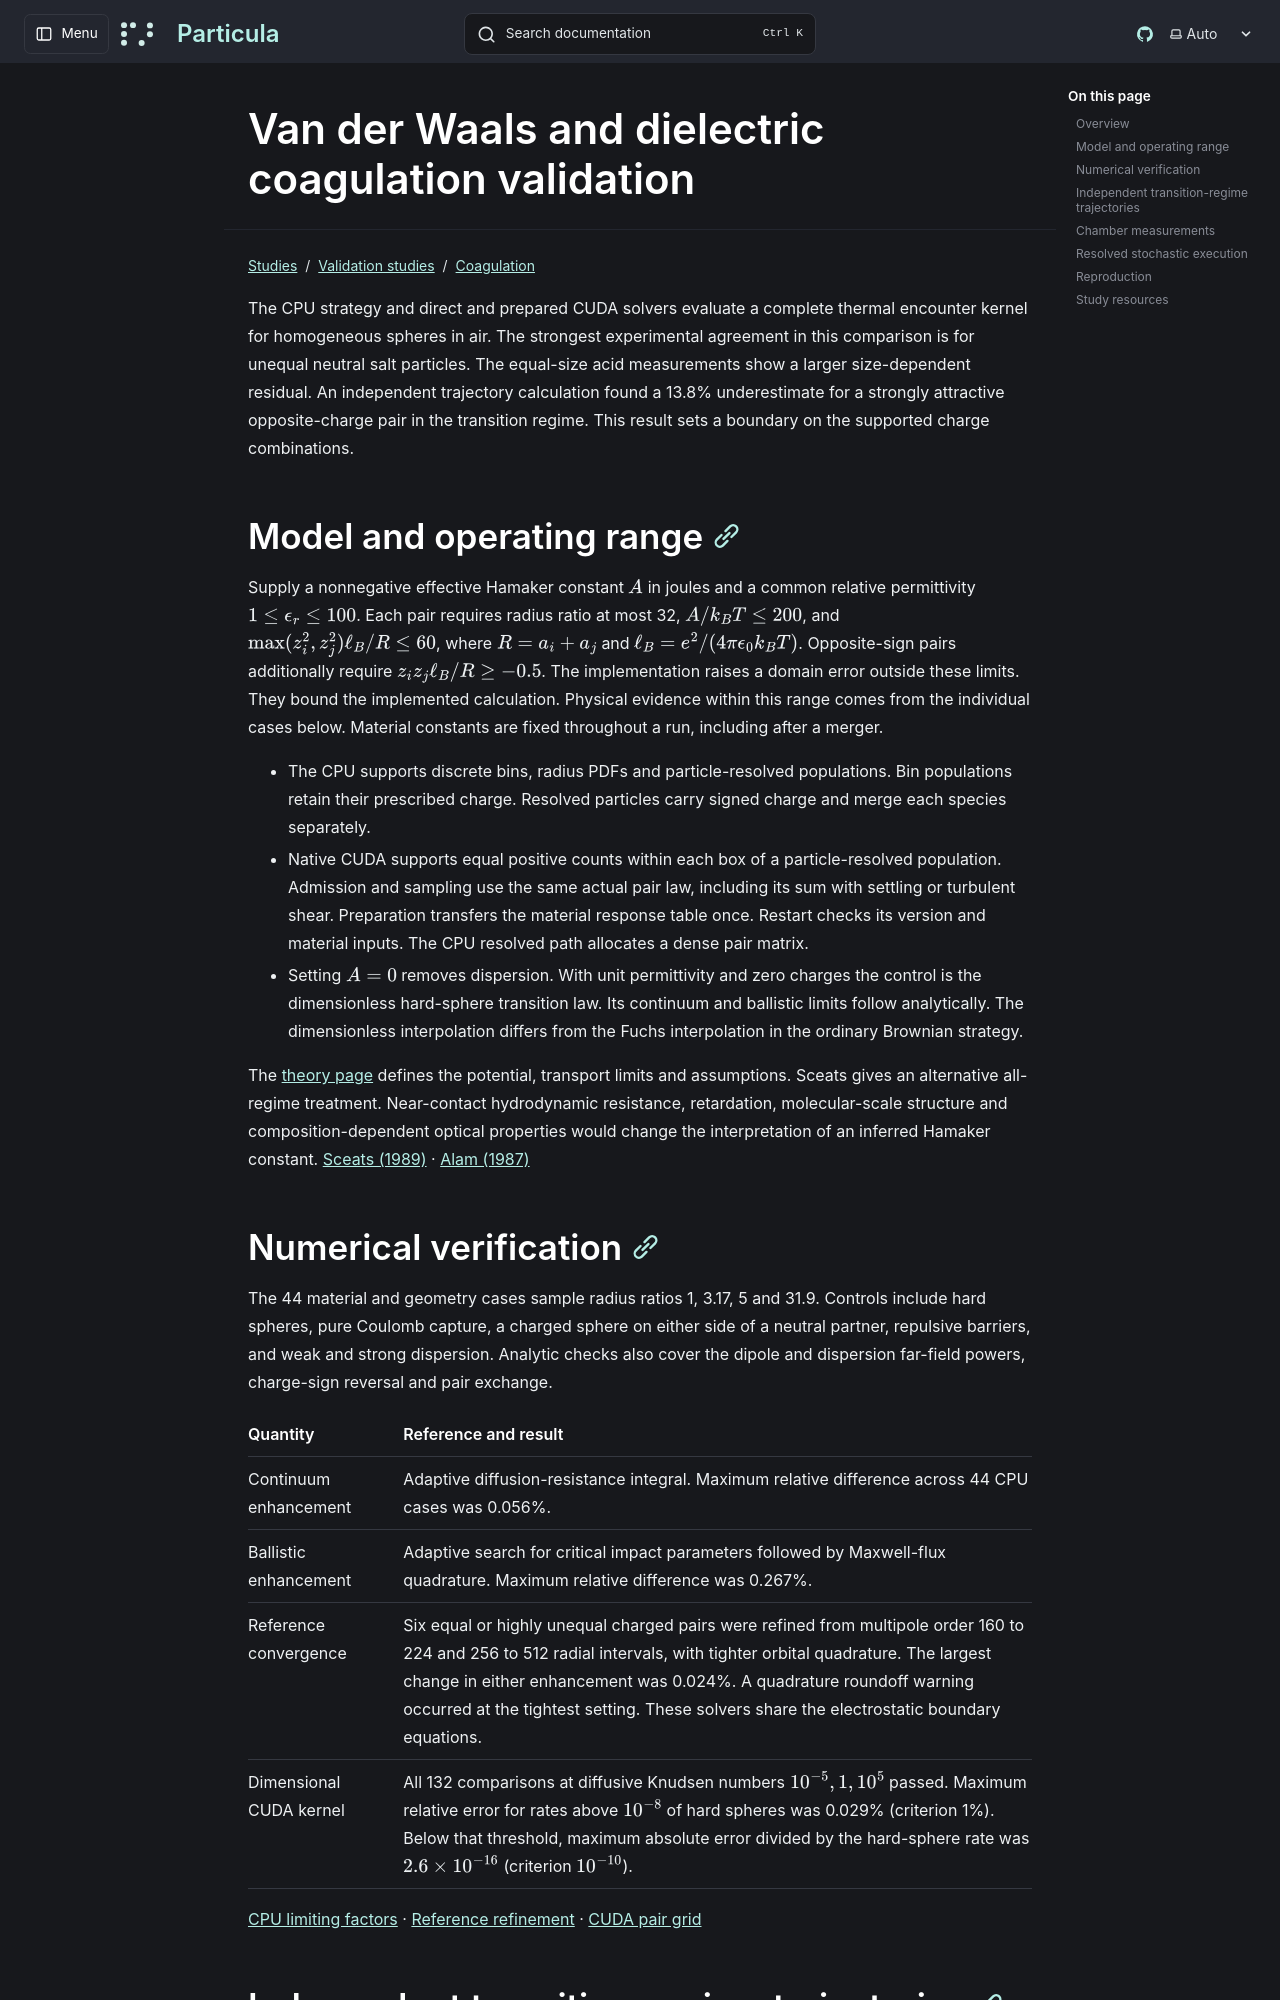

repository: uncscode/particula · page: studies/validation/coagulation/dispersion/index.html · generator: mkdocs

# Van der Waals and dielectric coagulation validation

The CPU strategy and direct and prepared CUDA solvers evaluate a complete
thermal encounter kernel for homogeneous spheres in air. The strongest
experimental agreement in this comparison is for unequal neutral salt
particles. The equal-size acid measurements show a larger size-dependent
residual. An independent trajectory calculation found a 13.8% underestimate
for a strongly attractive opposite-charge pair in the transition regime.
This result sets a boundary on the supported charge combinations.

## Model and operating range

Supply a nonnegative effective Hamaker constant $A$ in joules and a common
relative permittivity $1\le\epsilon_r\le100$. Each pair requires radius
ratio at most 32, $A/k_BT\le200$, and
$\max(z_i^2,z_j^2)\ell_B/R\le60$, where $R=a_i+a_j$ and
$\ell_B=e^2/(4\pi\epsilon_0 k_BT)$. Opposite-sign pairs additionally require
$z_i z_j\ell_B/R\ge-0.5$. The implementation raises a domain error outside
these limits. They bound the implemented calculation. Physical evidence
within this range comes from the individual cases below. Material constants
are fixed throughout a run, including after a merger.

- The CPU supports discrete bins, radius PDFs and particle-resolved populations.
  Bin populations retain their prescribed charge. Resolved particles carry
  signed charge and merge each species separately.
- Native CUDA supports equal positive counts within each box of a
  particle-resolved population. Admission and sampling use the same actual
  pair law, including its sum with settling or turbulent shear. Preparation
  transfers the material response table once. Restart checks its version and
  material inputs. The CPU resolved path allocates a dense pair matrix.
- Setting $A=0$ removes dispersion. With unit permittivity and zero charges
  the control is the dimensionless hard-sphere transition law. Its continuum
  and ballistic limits follow analytically. The dimensionless interpolation
  differs from the Fuchs interpolation in the ordinary Brownian strategy.

The [theory page](../../../../theory/dynamics/interparticle-forces.md) defines
the potential, transport limits and assumptions. Sceats gives an alternative
all-regime treatment. Near-contact hydrodynamic resistance, retardation,
molecular-scale structure and composition-dependent optical properties would
change the interpretation of an inferred Hamaker constant.
[Sceats (1989)](https://doi.org/10.1016/0021-9797(89)90419-0) ·
[Alam (1987)](https://doi.org/10.1080/02786828708959118)
